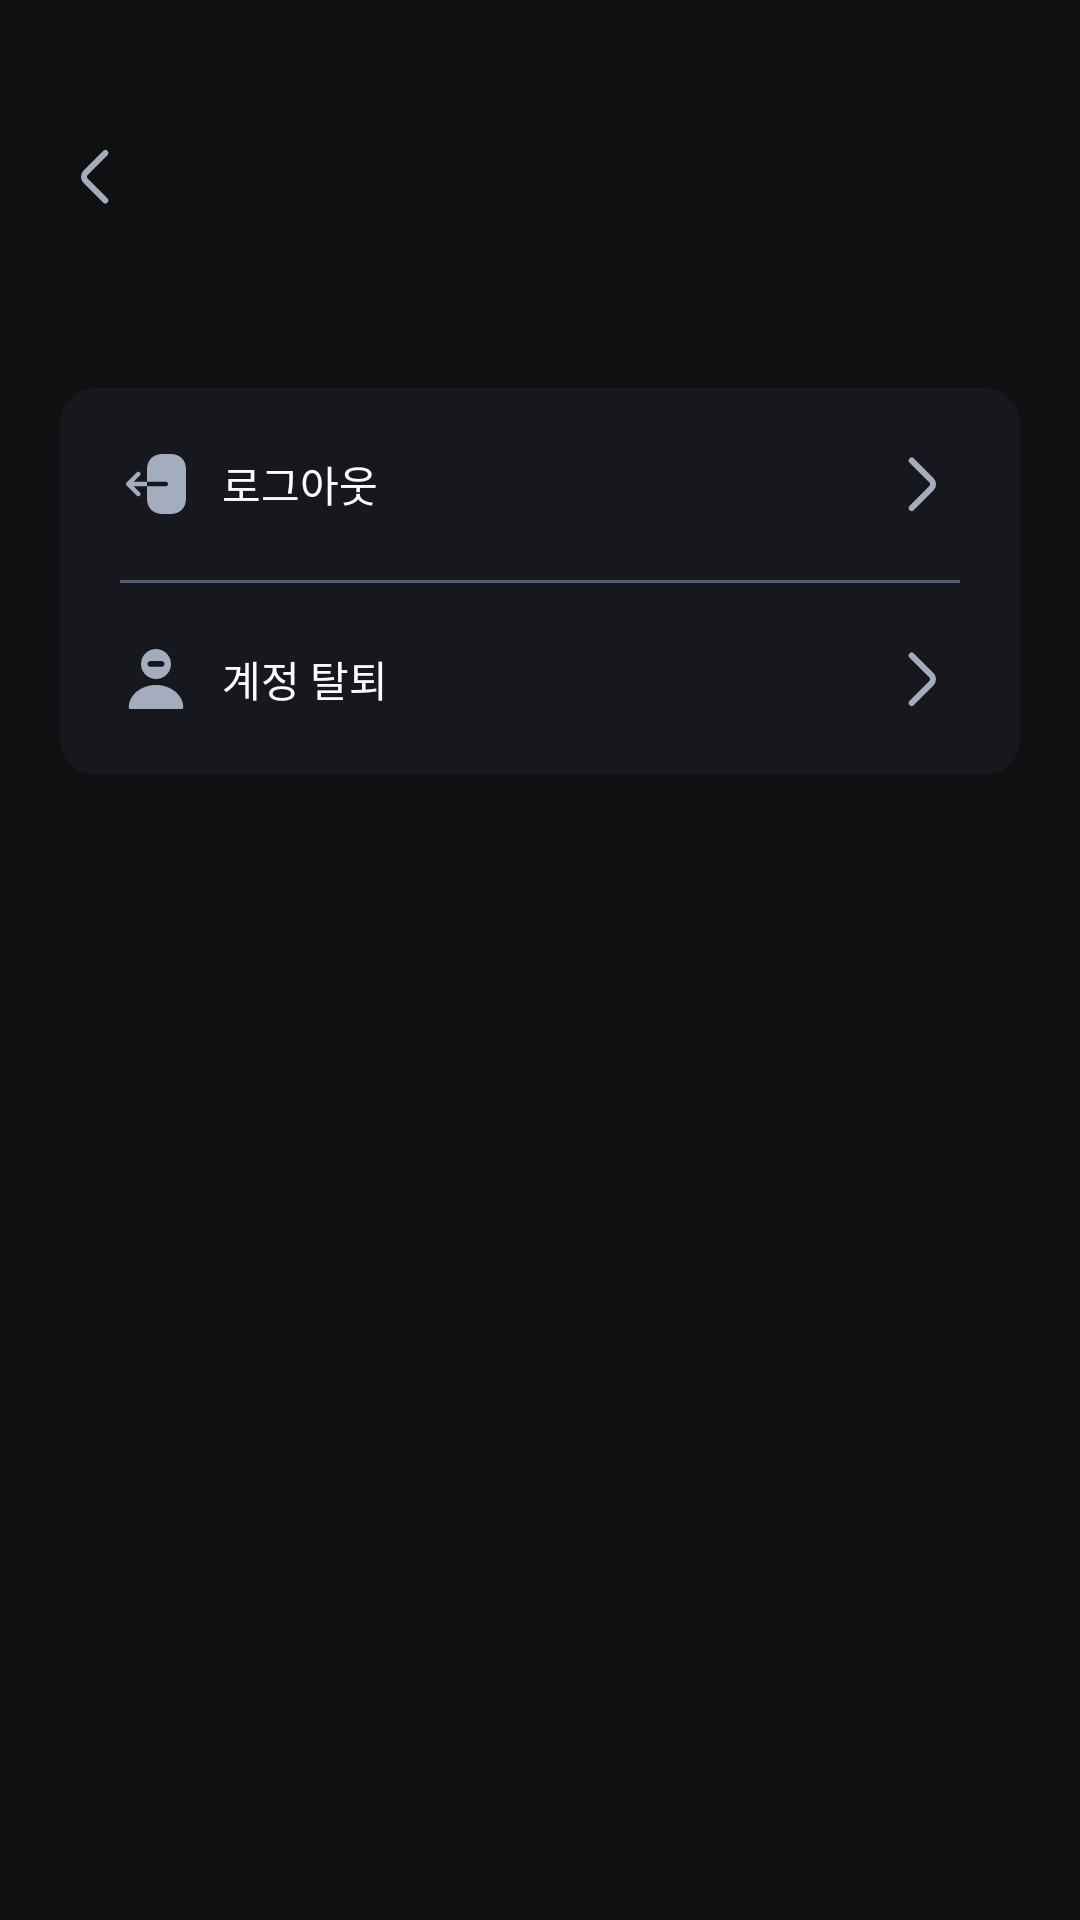

Produce the Android XML layout that renders to this screen, including the resource entries it uses.
<!-- AndroidManifest.xml: application theme Theme.Drinkly -->
<!-- res/layout/fragment_mypage_account.xml -->
<?xml version="1.0" encoding="utf-8"?>
<androidx.constraintlayout.widget.ConstraintLayout xmlns:android="http://schemas.android.com/apk/res/android"
    xmlns:tools="http://schemas.android.com/tools"
    android:layout_width="match_parent"
    android:layout_height="match_parent"
    android:paddingHorizontal="20dp"
    xmlns:app="http://schemas.android.com/apk/res-auto"
    tools:context=".ui.mypage.MypageAccountFragment">

    <include
        android:id="@+id/toolbar"
        layout="@layout/toolbar_back_title"
        android:layout_width="0dp"
        android:layout_height="wrap_content"
        app:layout_constraintEnd_toEndOf="parent"
        app:layout_constraintStart_toStartOf="parent"
        app:layout_constraintTop_toTopOf="parent" />

    <androidx.constraintlayout.widget.ConstraintLayout
        android:layout_width="0dp"
        android:layout_height="wrap_content"
        android:layout_marginTop="35dp"
        android:padding="20dp"
        android:background="@drawable/background_card_radius12"
        app:layout_constraintEnd_toEndOf="parent"
        app:layout_constraintStart_toStartOf="parent"
        app:layout_constraintTop_toBottomOf="@+id/toolbar">

        <androidx.constraintlayout.widget.ConstraintLayout
            android:id="@+id/layout_button_logout"
            android:layout_width="match_parent"
            android:layout_height="wrap_content"
            app:layout_constraintEnd_toEndOf="parent"
            app:layout_constraintStart_toStartOf="parent"
            app:layout_constraintTop_toTopOf="parent">

            <ImageView
                android:id="@+id/imageView_logout"
                android:layout_width="wrap_content"
                android:layout_height="wrap_content"
                android:src="@drawable/ic_logout"
                app:layout_constraintBottom_toBottomOf="parent"
                app:layout_constraintStart_toStartOf="parent"
                app:layout_constraintTop_toTopOf="parent" />

            <TextView
                android:id="@+id/textView_logout"
                android:layout_width="0dp"
                android:layout_height="wrap_content"
                android:layout_marginLeft="10dp"
                android:layout_marginRight="10dp"
                android:textAlignment="textStart"
                android:text="로그아웃"
                app:layout_constraintBottom_toBottomOf="@+id/imageView_logout"
                app:layout_constraintEnd_toStartOf="@+id/imageView_next_logout"
                app:layout_constraintStart_toEndOf="@id/imageView_logout"
                app:layout_constraintTop_toTopOf="@+id/imageView_logout" />

            <ImageView
                android:id="@+id/imageView_next_logout"
                android:layout_width="wrap_content"
                android:layout_height="wrap_content"
                android:src="@drawable/ic_arrow_right"
                app:layout_constraintBottom_toBottomOf="@+id/textView_logout"
                app:layout_constraintEnd_toEndOf="parent"
                app:layout_constraintTop_toTopOf="@+id/textView_logout" />
        </androidx.constraintlayout.widget.ConstraintLayout>

        <View
            android:id="@+id/divider"
            android:layout_width="match_parent"
            android:layout_height="1dp"
            android:layout_marginTop="20dp"
            android:background="@color/gray8"
            app:layout_constraintStart_toStartOf="@+id/layout_button_logout"
            app:layout_constraintEnd_toEndOf="@+id/layout_button_logout"
            app:layout_constraintTop_toBottomOf="@+id/layout_button_logout"/>

        <androidx.constraintlayout.widget.ConstraintLayout
            android:id="@+id/layout_button_withdrawal"
            android:layout_width="match_parent"
            android:layout_height="wrap_content"
            android:layout_marginTop="20dp"
            app:layout_constraintEnd_toEndOf="parent"
            app:layout_constraintStart_toStartOf="parent"
            app:layout_constraintTop_toBottomOf="@+id/divider">

            <ImageView
                android:id="@+id/imageView_withdrawal"
                android:layout_width="wrap_content"
                android:layout_height="wrap_content"
                android:src="@drawable/ic_withdrawal"
                app:layout_constraintBottom_toBottomOf="parent"
                app:layout_constraintStart_toStartOf="parent"
                app:layout_constraintTop_toTopOf="parent" />

            <TextView
                android:id="@+id/textView_withdrawal"
                android:layout_width="0dp"
                android:layout_height="wrap_content"
                android:layout_marginLeft="10dp"
                android:layout_marginRight="10dp"
                android:textAlignment="textStart"
                android:text="계정 탈퇴"
                app:layout_constraintBottom_toBottomOf="@+id/imageView_withdrawal"
                app:layout_constraintEnd_toStartOf="@+id/imageView_next_withdrawal"
                app:layout_constraintStart_toEndOf="@id/imageView_withdrawal"
                app:layout_constraintTop_toTopOf="@+id/imageView_withdrawal" />

            <ImageView
                android:id="@+id/imageView_next_withdrawal"
                android:layout_width="wrap_content"
                android:layout_height="wrap_content"
                android:src="@drawable/ic_arrow_right"
                app:layout_constraintBottom_toBottomOf="@+id/textView_withdrawal"
                app:layout_constraintEnd_toEndOf="parent"
                app:layout_constraintTop_toTopOf="@+id/textView_withdrawal" />
        </androidx.constraintlayout.widget.ConstraintLayout>
    </androidx.constraintlayout.widget.ConstraintLayout>
</androidx.constraintlayout.widget.ConstraintLayout>
<!-- res/layout/toolbar_back_title.xml (included above) -->
<?xml version="1.0" encoding="utf-8"?>
<androidx.constraintlayout.widget.ConstraintLayout xmlns:android="http://schemas.android.com/apk/res/android"
    xmlns:app="http://schemas.android.com/apk/res-auto"
    android:layout_width="match_parent"
    android:layout_height="wrap_content"
    android:paddingTop="47dp"
    android:paddingBottom="23dp">

    <ImageView
        android:id="@+id/button_back"
        android:layout_width="wrap_content"
        android:layout_height="wrap_content"
        app:layout_constraintStart_toStartOf="parent"
        app:layout_constraintTop_toTopOf="parent"
        app:srcCompat="@drawable/ic_arrow_left" />

    <TextView
        android:id="@+id/textView_head"
        style="@style/HeadLine5"
        android:layout_width="wrap_content"
        android:layout_height="wrap_content"
        app:layout_constraintBottom_toBottomOf="@+id/button_back"
        app:layout_constraintEnd_toEndOf="parent"
        app:layout_constraintStart_toStartOf="parent"
        app:layout_constraintTop_toTopOf="@+id/button_back" />
</androidx.constraintlayout.widget.ConstraintLayout>
<!-- resources referenced by this layout -->
<resources>
  <color name="gray8">#585E70</color>
  <!-- drawable background_card_radius12 (drawable) -->
  <?xml version="1.0" encoding="utf-8"?>
  <shape xmlns:android="http://schemas.android.com/apk/res/android">
  
      <solid android:color="@color/card_background"/>
  
      <corners android:radius="12dp"/>
  </shape>
  <!-- drawable ic_arrow_left (drawable) -->
  <vector xmlns:android="http://schemas.android.com/apk/res/android"
      android:width="24dp"
      android:height="24dp"
      android:viewportWidth="24"
      android:viewportHeight="24">
    <path
        android:pathData="M15.097,19.84L8.578,13.32C7.807,12.55 7.807,11.29 8.578,10.52L15.097,4"
        android:strokeLineJoin="round"
        android:strokeWidth="2"
        android:fillColor="#00000000"
        android:strokeColor="#A4ADBE"
        android:strokeLineCap="round"/>
  </vector>
  <!-- drawable ic_arrow_right (drawable) -->
  <vector xmlns:android="http://schemas.android.com/apk/res/android"
      android:width="24dp"
      android:height="24dp"
      android:viewportWidth="24"
      android:viewportHeight="24">
    <path
        android:pathData="M7.903,4.16L14.422,10.68C15.193,11.45 15.193,12.71 14.422,13.48L7.903,20"
        android:strokeLineJoin="round"
        android:strokeWidth="2"
        android:fillColor="#00000000"
        android:strokeColor="#A4ADBE"
        android:strokeLineCap="round"/>
  </vector>
  <!-- drawable ic_logout (drawable) -->
  <vector xmlns:android="http://schemas.android.com/apk/res/android"
      android:width="24dp"
      android:height="24dp"
      android:viewportWidth="24"
      android:viewportHeight="24">
    <path
        android:pathData="M16.8,2H14.2C11,2 9,4 9,7.2V11.25H15.25C15.66,11.25 16,11.59 16,12C16,12.41 15.66,12.75 15.25,12.75H9V16.8C9,20 11,22 14.2,22H16.79C19.99,22 21.99,20 21.99,16.8V7.2C22,4 20,2 16.8,2Z"
        android:fillColor="#A4ADBE"/>
    <path
        android:pathData="M4.56,11.25L6.63,9.18C6.78,9.03 6.85,8.84 6.85,8.65C6.85,8.46 6.78,8.26 6.63,8.12C6.34,7.83 5.86,7.83 5.57,8.12L2.22,11.47C1.93,11.76 1.93,12.24 2.22,12.53L5.57,15.88C5.86,16.17 6.34,16.17 6.63,15.88C6.92,15.59 6.92,15.11 6.63,14.82L4.56,12.75H9V11.25H4.56Z"
        android:fillColor="#A4ADBE"/>
  </vector>
  <style name="HeadLine5">
          <item name="android:fontFamily">@font/pretendard_bold</item>
          <item name="android:textSize">18sp</item>
      </style>
  <style name="Theme.Drinkly" parent="Base.Theme.Drinkly" />
  <color name="card_background">#17181D</color>
  <style name="Base.Theme.Drinkly" parent="Theme.Material3.DayNight.NoActionBar">
          <item name="colorPrimary">@color/primary_50</item>
          <item name="android:statusBarColor">@color/transparent</item>
          <item name="android:textColor">@color/gray1</item>
          <item name="android:windowBackground">@color/background</item>
          <item name="colorControlActivated">@color/primary_50</item> 
          <item name="android:windowLightStatusBar">false</item>   
      </style>
  <color name="primary_50">#5168EC</color>
  <color name="transparent">#00FFFFFF</color>
  <color name="gray1">#FAFAFE</color>
  <color name="background">#101012</color>
</resources>
